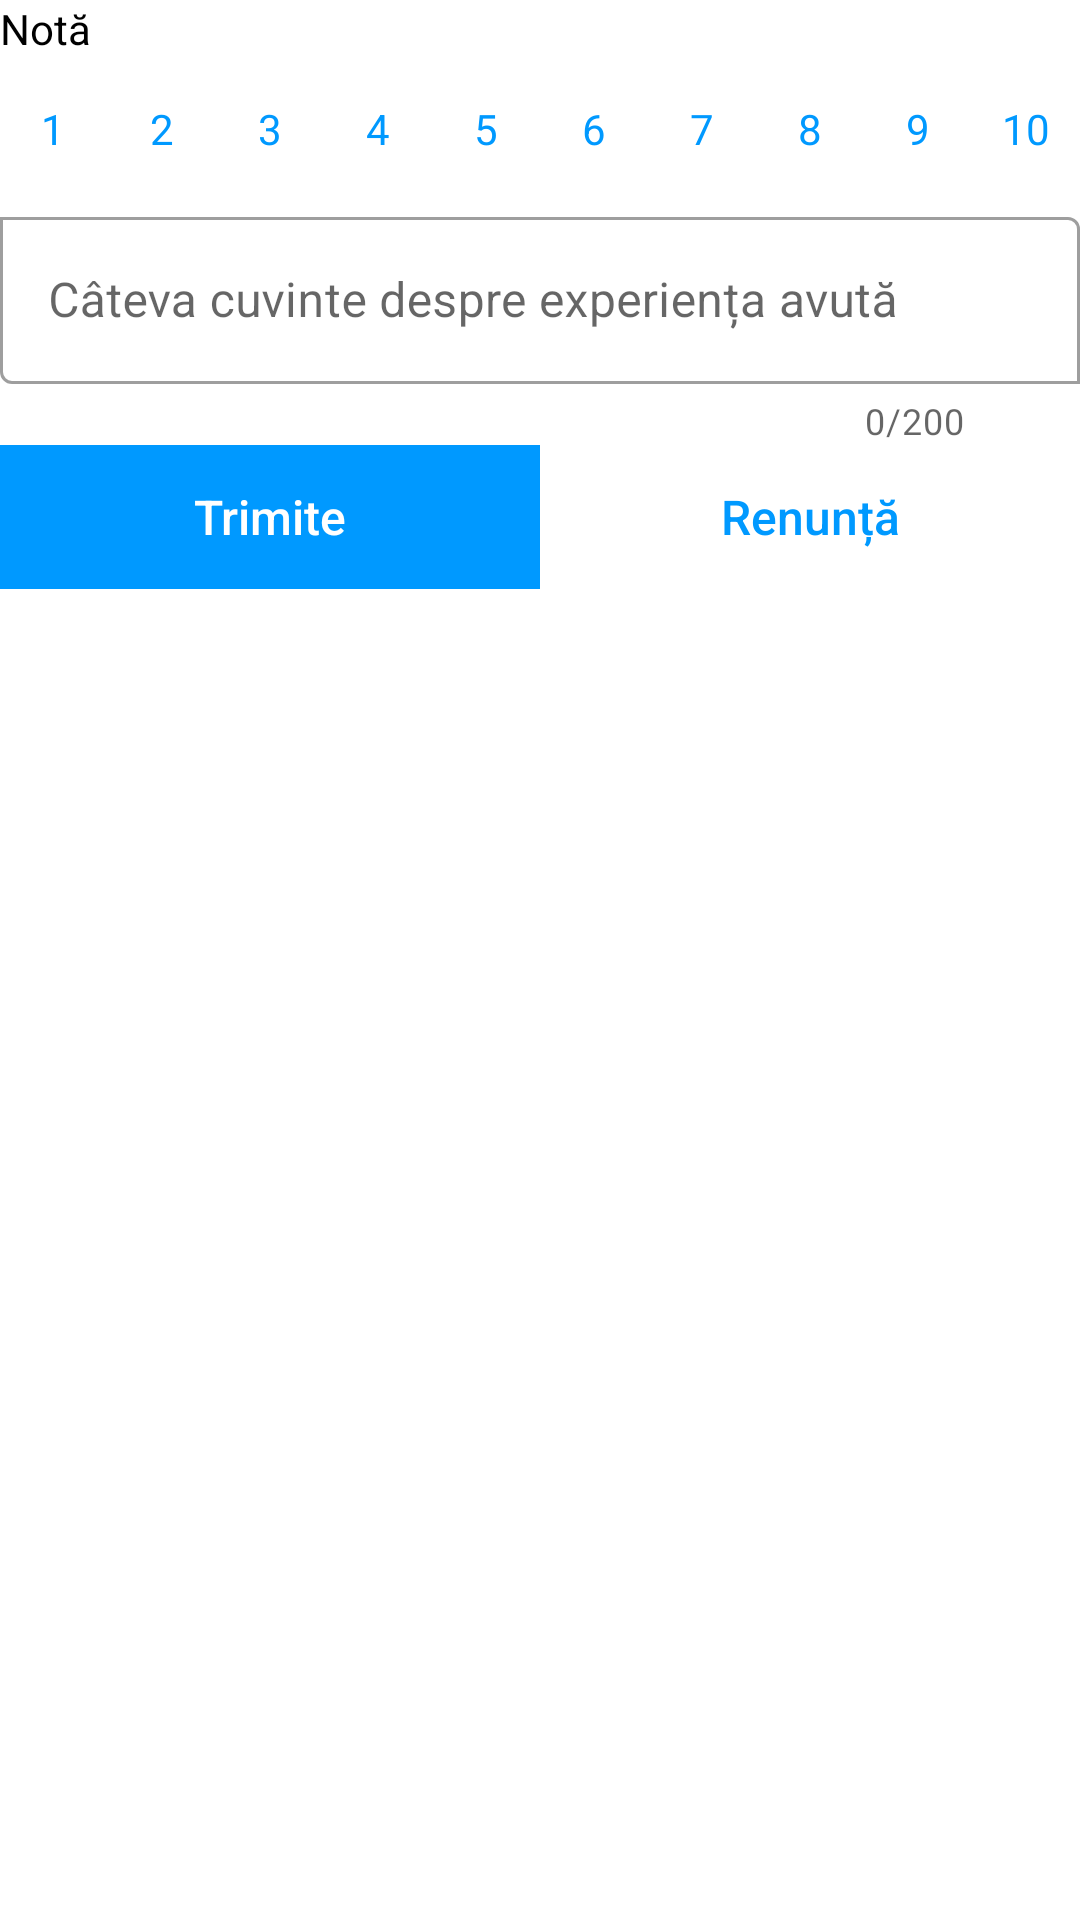

Layout XML and referenced resources for this Android screen:
<!-- AndroidManifest.xml: application theme Theme.MedicalAppLicenta -->
<!-- res/layout/dialog_feedback_medic.xml -->
<?xml version="1.0" encoding="utf-8"?>
<RelativeLayout xmlns:android="http://schemas.android.com/apk/res/android"
    xmlns:app="http://schemas.android.com/apk/res-auto"
    android:layout_width="match_parent"
    android:layout_height="match_parent">

    <View
        android:id="@+id/view"
        android:layout_width="match_parent"
        android:layout_height="@dimen/_2sdp"
        android:layout_marginTop="@dimen/_5sdp"
        android:layout_marginBottom="@dimen/_5sdp"
        android:background="@color/custom_blue" />

    <TextView
        android:id="@+id/tvNota"
        android:layout_width="wrap_content"
        android:layout_height="wrap_content"
        android:layout_below="@+id/view"
        android:layout_marginStart="@dimen/_5sdp"
        android:focusable="true"
        android:focusableInTouchMode="true"
        android:text="@string/nota"
        android:textColor="@color/black"
        android:textSize="@dimen/_13sdp" />

    <RadioGroup
        android:id="@+id/rgNote"
        android:layout_width="match_parent"
        android:layout_height="wrap_content"
        android:layout_below="@+id/tvNota"
        android:orientation="horizontal"
        android:padding="@dimen/_5sdp">

        <RadioButton
            android:id="@+id/rb1"
            android:layout_width="wrap_content"
            android:layout_height="wrap_content"
            android:layout_marginEnd="@dimen/_1sdp"
            android:layout_weight="1"
            android:background="@drawable/radio_button_nota_selector"
            android:button="@android:color/transparent"
            android:text="@string/nota1"
            android:textAlignment="center"
            android:textColor="@drawable/radio_button_nota_text_selector" />

        <RadioButton
            android:id="@+id/rb2"
            android:layout_width="wrap_content"
            android:layout_height="wrap_content"
            android:layout_marginEnd="@dimen/_1sdp"
            android:layout_weight="1"
            android:background="@drawable/radio_button_nota_selector"
            android:button="@android:color/transparent"
            android:text="@string/nota2"
            android:textAlignment="center"
            android:textColor="@drawable/radio_button_nota_text_selector" />

        <RadioButton
            android:id="@+id/rb3"
            android:layout_width="wrap_content"
            android:layout_height="wrap_content"
            android:layout_marginEnd="@dimen/_1sdp"
            android:layout_weight="1"
            android:background="@drawable/radio_button_nota_selector"
            android:button="@android:color/transparent"
            android:text="@string/nota3"
            android:textAlignment="center"
            android:textColor="@drawable/radio_button_nota_text_selector" />

        <RadioButton
            android:id="@+id/rb4"
            android:layout_width="wrap_content"
            android:layout_height="wrap_content"
            android:layout_marginEnd="@dimen/_1sdp"
            android:layout_weight="1"
            android:background="@drawable/radio_button_nota_selector"
            android:button="@android:color/transparent"
            android:text="@string/nota4"
            android:textAlignment="center"
            android:textColor="@drawable/radio_button_nota_text_selector" />

        <RadioButton
            android:id="@+id/rb5"
            android:layout_width="wrap_content"
            android:layout_height="wrap_content"
            android:layout_marginEnd="@dimen/_1sdp"
            android:layout_weight="1"
            android:background="@drawable/radio_button_nota_selector"
            android:button="@android:color/transparent"
            android:text="@string/nota5"
            android:textAlignment="center"
            android:textColor="@drawable/radio_button_nota_text_selector" />

        <RadioButton
            android:id="@+id/rb6"
            android:layout_width="wrap_content"
            android:layout_height="wrap_content"
            android:layout_marginEnd="@dimen/_1sdp"
            android:layout_weight="1"
            android:background="@drawable/radio_button_nota_selector"
            android:button="@android:color/transparent"
            android:text="@string/nota6"
            android:textAlignment="center"
            android:textColor="@drawable/radio_button_nota_text_selector" />

        <RadioButton
            android:id="@+id/rb7"
            android:layout_width="wrap_content"
            android:layout_height="wrap_content"
            android:layout_marginEnd="@dimen/_1sdp"
            android:layout_weight="1"
            android:background="@drawable/radio_button_nota_selector"
            android:button="@android:color/transparent"
            android:text="@string/nota7"
            android:textAlignment="center"
            android:textColor="@drawable/radio_button_nota_text_selector" />

        <RadioButton
            android:id="@+id/rb8"
            android:layout_width="wrap_content"
            android:layout_height="wrap_content"
            android:layout_marginEnd="@dimen/_1sdp"
            android:layout_weight="1"
            android:background="@drawable/radio_button_nota_selector"
            android:button="@android:color/transparent"
            android:text="@string/nota8"
            android:textAlignment="center"
            android:textColor="@drawable/radio_button_nota_text_selector" />

        <RadioButton
            android:id="@+id/rb9"
            android:layout_width="wrap_content"
            android:layout_height="wrap_content"
            android:layout_marginEnd="@dimen/_1sdp"
            android:layout_weight="1"
            android:background="@drawable/radio_button_nota_selector"
            android:button="@android:color/transparent"
            android:text="@string/nota9"
            android:textAlignment="center"
            android:textColor="@drawable/radio_button_nota_text_selector" />

        <RadioButton
            android:id="@+id/rb10"
            android:layout_width="wrap_content"
            android:layout_height="wrap_content"
            android:layout_weight="1"
            android:background="@drawable/radio_button_nota_selector"
            android:button="@android:color/transparent"
            android:text="@string/nota10"
            android:textAlignment="center"
            android:textColor="@drawable/radio_button_nota_text_selector" />
    </RadioGroup>

    <com.google.android.material.textfield.TextInputLayout
        android:id="@+id/tilRecenzie"
        style="@style/Widget.MaterialComponents.TextInputLayout.OutlinedBox"
        android:layout_width="match_parent"
        android:layout_height="wrap_content"
        android:layout_below="@+id/rgNote"
        android:layout_marginTop="@dimen/_5sdp"
        android:paddingStart="@dimen/_5sdp"
        android:paddingEnd="@dimen/_5sdp"
        android:paddingBottom="@dimen/_5sdp"
        android:theme="@style/TextInputLayoutStyle"
        app:boxCornerRadiusBottomEnd="0dp"
        app:boxCornerRadiusBottomStart="@dimen/_10sdp"
        app:boxCornerRadiusTopEnd="@dimen/_10sdp"
        app:boxCornerRadiusTopStart="0dp"
        app:counterEnabled="true"
        app:counterMaxLength="200">

        <com.google.android.material.textfield.TextInputEditText
            android:id="@+id/tietRecenzie"
            android:layout_width="match_parent"
            android:layout_height="wrap_content"
            android:hint="@string/recenzie"
            android:inputType="textMultiLine|textCapSentences"
            android:maxLength="200"
            android:textColor="@color/black"
            android:textSize="16sp" />
    </com.google.android.material.textfield.TextInputLayout>

    <LinearLayout
        android:id="@+id/llButoane"
        android:layout_width="match_parent"
        android:layout_height="wrap_content"
        android:layout_below="@+id/tilRecenzie"
        android:layout_marginStart="@dimen/_5sdp"
        android:layout_marginTop="@dimen/_5sdp"
        android:layout_marginEnd="@dimen/_5sdp"
        android:orientation="horizontal">

        <androidx.appcompat.widget.AppCompatButton
            android:id="@+id/btnTrimite"
            android:layout_width="match_parent"
            android:layout_height="wrap_content"
            android:layout_marginEnd="@dimen/_2sdp"
            android:layout_marginBottom="@dimen/_5sdp"
            android:layout_weight="1"
            android:background="@drawable/background_butoane"
            android:text="@string/trimite"
            android:textAllCaps="false"
            android:textColor="@color/white"
            android:textSize="16sp" />

        <androidx.appcompat.widget.AppCompatButton
            android:id="@+id/btnRenunta"
            android:layout_width="match_parent"
            android:layout_height="wrap_content"
            android:layout_marginStart="@dimen/_2sdp"
            android:layout_marginBottom="@dimen/_5sdp"
            android:layout_weight="1"
            android:background="@drawable/background_butoane_secundare"
            android:text="@string/renunta"
            android:textAllCaps="false"
            android:textColor="@color/custom_blue"
            android:textSize="16sp" />
    </LinearLayout>

</RelativeLayout>
<!-- resources referenced by this layout -->
<resources>
  <color name="black">#FF000000</color>
  <color name="custom_blue">#0099FF</color>
  <color name="white">#FFFFFFFF</color>
  <!-- drawable background_butoane (drawable) -->
  <?xml version="1.0" encoding="utf-8"?>
  <shape xmlns:android="http://schemas.android.com/apk/res/android">
  
      <solid
          android:color="@color/custom_blue"/>
      <corners
          android:radius="@dimen/_5sdp"/>
  
  
  
  </shape>
  <!-- drawable background_butoane_secundare (drawable) -->
  <?xml version="1.0" encoding="utf-8"?>
  <shape xmlns:android="http://schemas.android.com/apk/res/android">
      <solid android:color="@color/white"/>
      <stroke android:color="@color/custom_blue" android:width="@dimen/_1sdp"/>
      <corners android:radius="@dimen/_5sdp"/>
  </shape>
  <!-- drawable radio_button_nota_selector (drawable) -->
  <?xml version="1.0" encoding="utf-8"?>
  <selector xmlns:android="http://schemas.android.com/apk/res/android">
      <item android:drawable="@drawable/radio_button_nota_selectat" android:state_checked="true" />
      <item android:drawable="@drawable/radio_button_nota_neselectat" />
  </selector>
  <!-- drawable radio_button_nota_text_selector (drawable) -->
  <?xml version="1.0" encoding="utf-8"?>
  <selector xmlns:android="http://schemas.android.com/apk/res/android">
      <item android:color="@color/custom_blue" android:state_checked="false" />
      <item android:color="@color/white" android:state_checked="true" />
  </selector>
  <string name="nota">Notă</string>
  <string name="nota1">1</string>
  <string name="nota10">10</string>
  <string name="nota2">2</string>
  <string name="nota3">3</string>
  <string name="nota4">4</string>
  <string name="nota5">5</string>
  <string name="nota6">6</string>
  <string name="nota7">7</string>
  <string name="nota8">8</string>
  <string name="nota9">9</string>
  <string name="recenzie">Câteva cuvinte despre experiența avută</string>
  <string name="renunta">Renunță</string>
  <string name="trimite">Trimite</string>
  <style name="TextInputLayoutStyle" parent="Widget.MaterialComponents.TextInputLayout.OutlinedBox">
          <item name="boxStrokeColor">@color/custom_blue</item>
          <item name="boxStrokeWidth">@dimen/_1sdp</item>
          <item name="colorPrimary">@color/custom_blue</item>
      </style>
  <style name="Theme.MedicalAppLicenta" parent="Theme.MaterialComponents.Light.NoActionBar">
          
          <item name="colorPrimary">@color/custom_blue</item>
          <item name="colorPrimaryVariant">@color/custom_blue</item>
          <item name="colorOnPrimary">@color/white</item>
          
          <item name="colorSecondary">@color/custom_blue</item>
          <item name="colorSecondaryVariant">@color/custom_blue</item>
          <item name="colorOnSecondary">@color/white</item>
          
          <item name="android:statusBarColor" tools:targetApi="l">?attr/colorPrimary</item>
          
      </style>
  <!-- drawable radio_button_nota_selectat (drawable) -->
  <?xml version="1.0" encoding="utf-8"?>
  <shape xmlns:android="http://schemas.android.com/apk/res/android">
      <solid android:color="@color/custom_blue" />
  
      <corners android:radius="1000dp"/>
  
  </shape>
  <!-- drawable radio_button_nota_neselectat (drawable) -->
  <?xml version="1.0" encoding="utf-8"?>
  <shape xmlns:android="http://schemas.android.com/apk/res/android">
      <solid android:color="@color/white" />
  
      <corners android:radius="1000dp"/>
  
      <stroke
          android:width="@dimen/_1sdp"
          android:color="@color/custom_blue" />
  </shape>
</resources>
